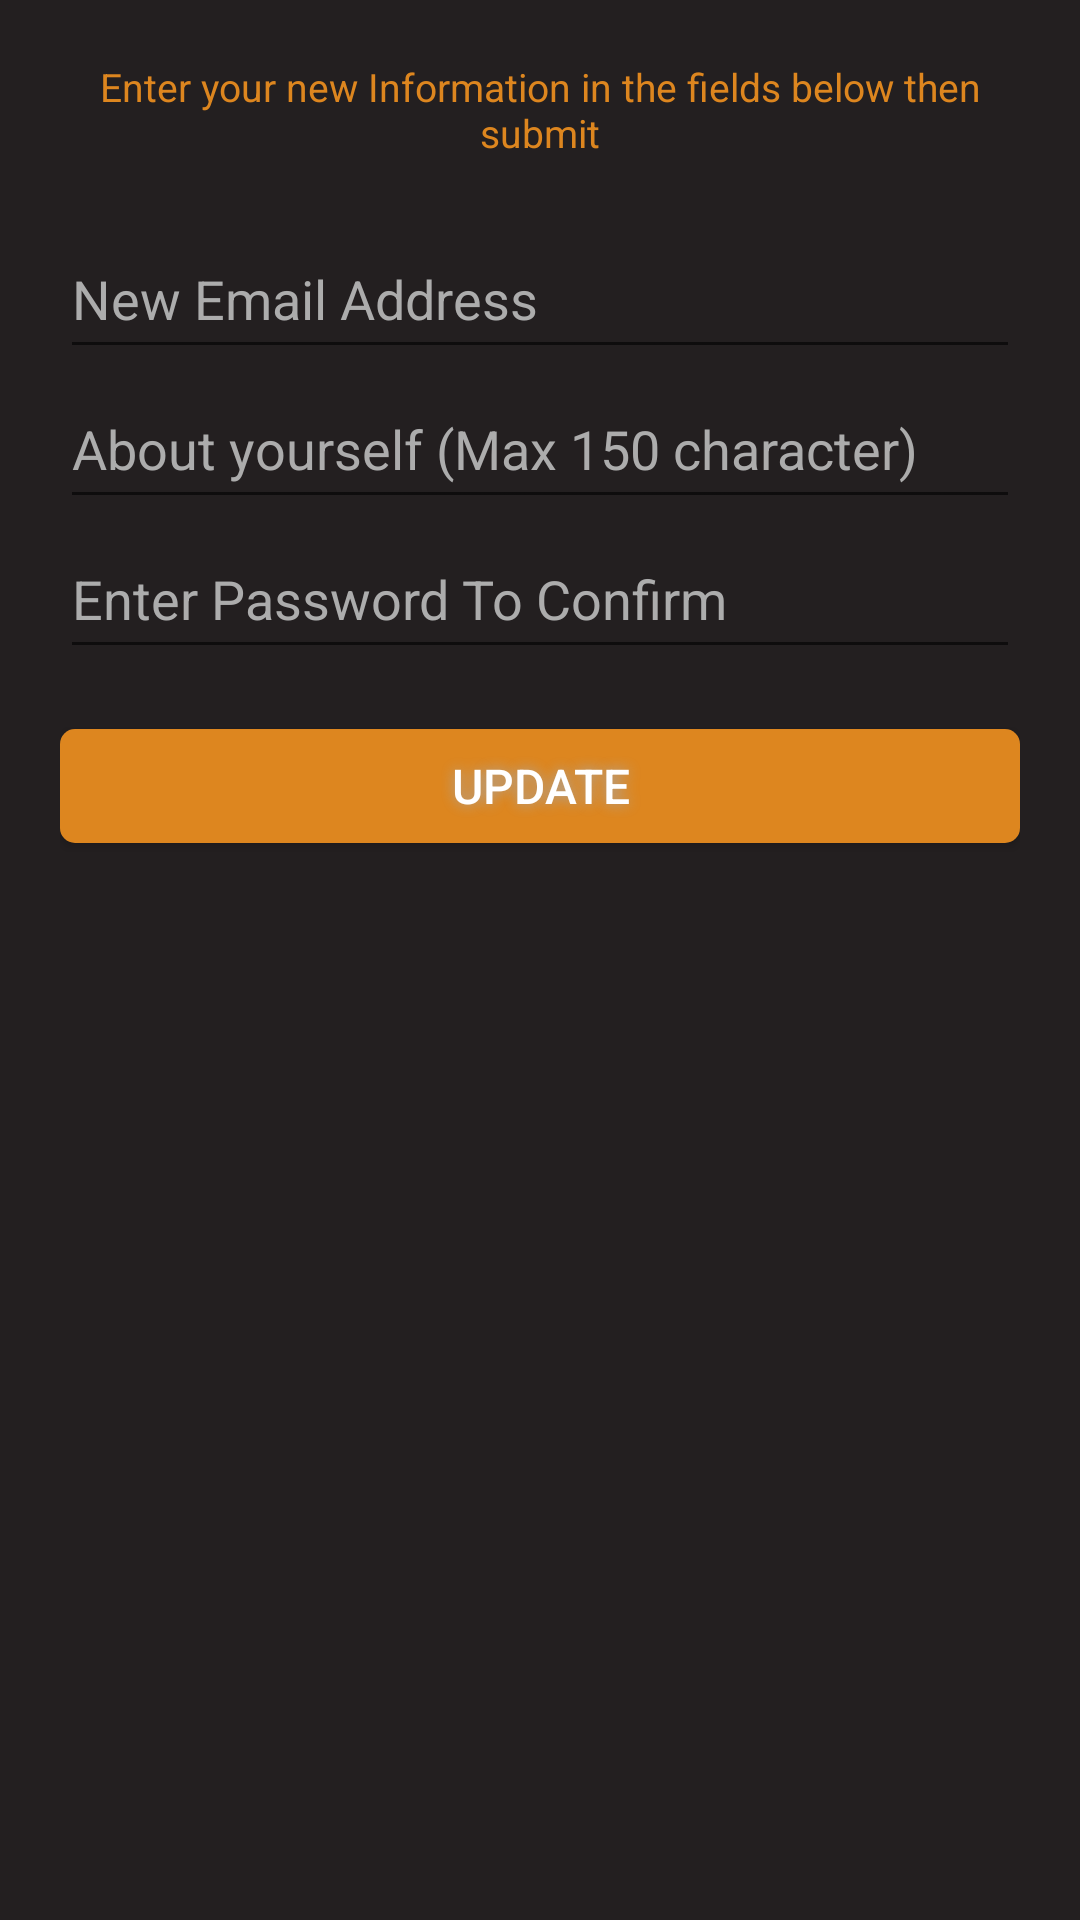

Reconstruct the res/layout file that produces this screen, plus the resources it refers to.
<!-- AndroidManifest.xml: application theme AppTheme -->
<!-- res/layout/activity_profile_update.xml -->
<?xml version="1.0" encoding="utf-8"?>
<LinearLayout xmlns:android="http://schemas.android.com/apk/res/android"
    xmlns:app="http://schemas.android.com/apk/res-auto"
    xmlns:tools="http://schemas.android.com/tools"
    android:layout_width="match_parent"
    android:layout_height="match_parent"
    tools:context=".UpdateProfile"
    android:orientation="vertical"
    android:padding="20dp"
    android:gravity="center_horizontal"
    android:background="#231f20">

    <TextView
        android:layout_width="wrap_content"
        android:layout_height="wrap_content"
        android:id="@+id/updateEmailLabel"
        android:text="Enter your new Information in the fields below then submit"
        android:textColor="@color/colorPrimary"
        android:gravity="center"
        android:textSize="13dp"/>

    <EditText
        android:layout_width="match_parent"
        android:layout_height="50dp"
        android:id="@+id/email_update"
        android:hint="New Email Address"
        android:textColor="#FFFFFF"
        android:layout_marginTop="20dp"
        android:textColorHint="#ACACAC"
        android:textCursorDrawable="@null"
        android:inputType="textEmailAddress"/>

    <EditText
        android:layout_width="match_parent"
        android:layout_height="50dp"
        android:id="@+id/bio_update"
        android:hint="About yourself (Max 150 character)"
        android:textColor="#FFFFFF"
        android:textColorHint="#ACACAC"
        android:textCursorDrawable="@null"
        android:inputType="text"/>

    <EditText
        android:layout_width="match_parent"
        android:layout_height="50dp"
        android:id="@+id/password_email_update"
        android:hint="Enter Password To Confirm"
        android:textColor="#FFFFFF"
        android:textColorHint="#ACACAC"
        android:textCursorDrawable="@null"
        android:inputType="textPassword"/>

    <Button
        android:layout_width="fill_parent"
        android:layout_height="38dp"
        android:layout_marginTop="20dp"
        android:id="@+id/update_email_Btn"
        android:textSize="16dp"
        android:textColor="#FFF"
        android:background="@drawable/btns"
        android:shadowColor="#A8A8A8"
        android:shadowRadius="10"
        android:textAllCaps="false"
        android:text="UPDATE"/>

</LinearLayout>
<!-- resources referenced by this layout -->
<resources>
  <color name="colorPrimary">#dd861f</color>
  <!-- drawable btns (drawable) -->
  <?xml version="1.0" encoding="utf-8"?>
  <shape xmlns:android="http://schemas.android.com/apk/res/android" android:shape="rectangle" >
      <corners
          android:radius="5dp"
      />
      <solid
          android:color="#dd861f"
      />
  </shape>
  <style name="AppTheme" parent="Theme.AppCompat.Light.DarkActionBar">
          
          <item name="colorPrimary">@color/colorPrimary</item>
          <item name="colorPrimaryDark">@color/colorPrimaryDark</item>
          <item name="colorAccent">@color/colorAccent</item>
          <item name="android:windowAnimationStyle">@style/CustomActivityAnimation</item>
      </style>
  <color name="colorPrimaryDark">#dd861f</color>
  <color name="colorAccent">#231f20</color>
  <style name="CustomActivityAnimation" parent="@android:style/Animation.Activity">
          <item name="android:activityOpenEnterAnimation">@anim/slide_in_right</item>
          <item name="android:activityOpenExitAnimation">@anim/slide_out_left</item>
          <item name="android:activityCloseEnterAnimation">@anim/slide_in_left</item>
          <item name="android:activityCloseExitAnimation">@anim/slide_out_right</item>
      </style>
</resources>
